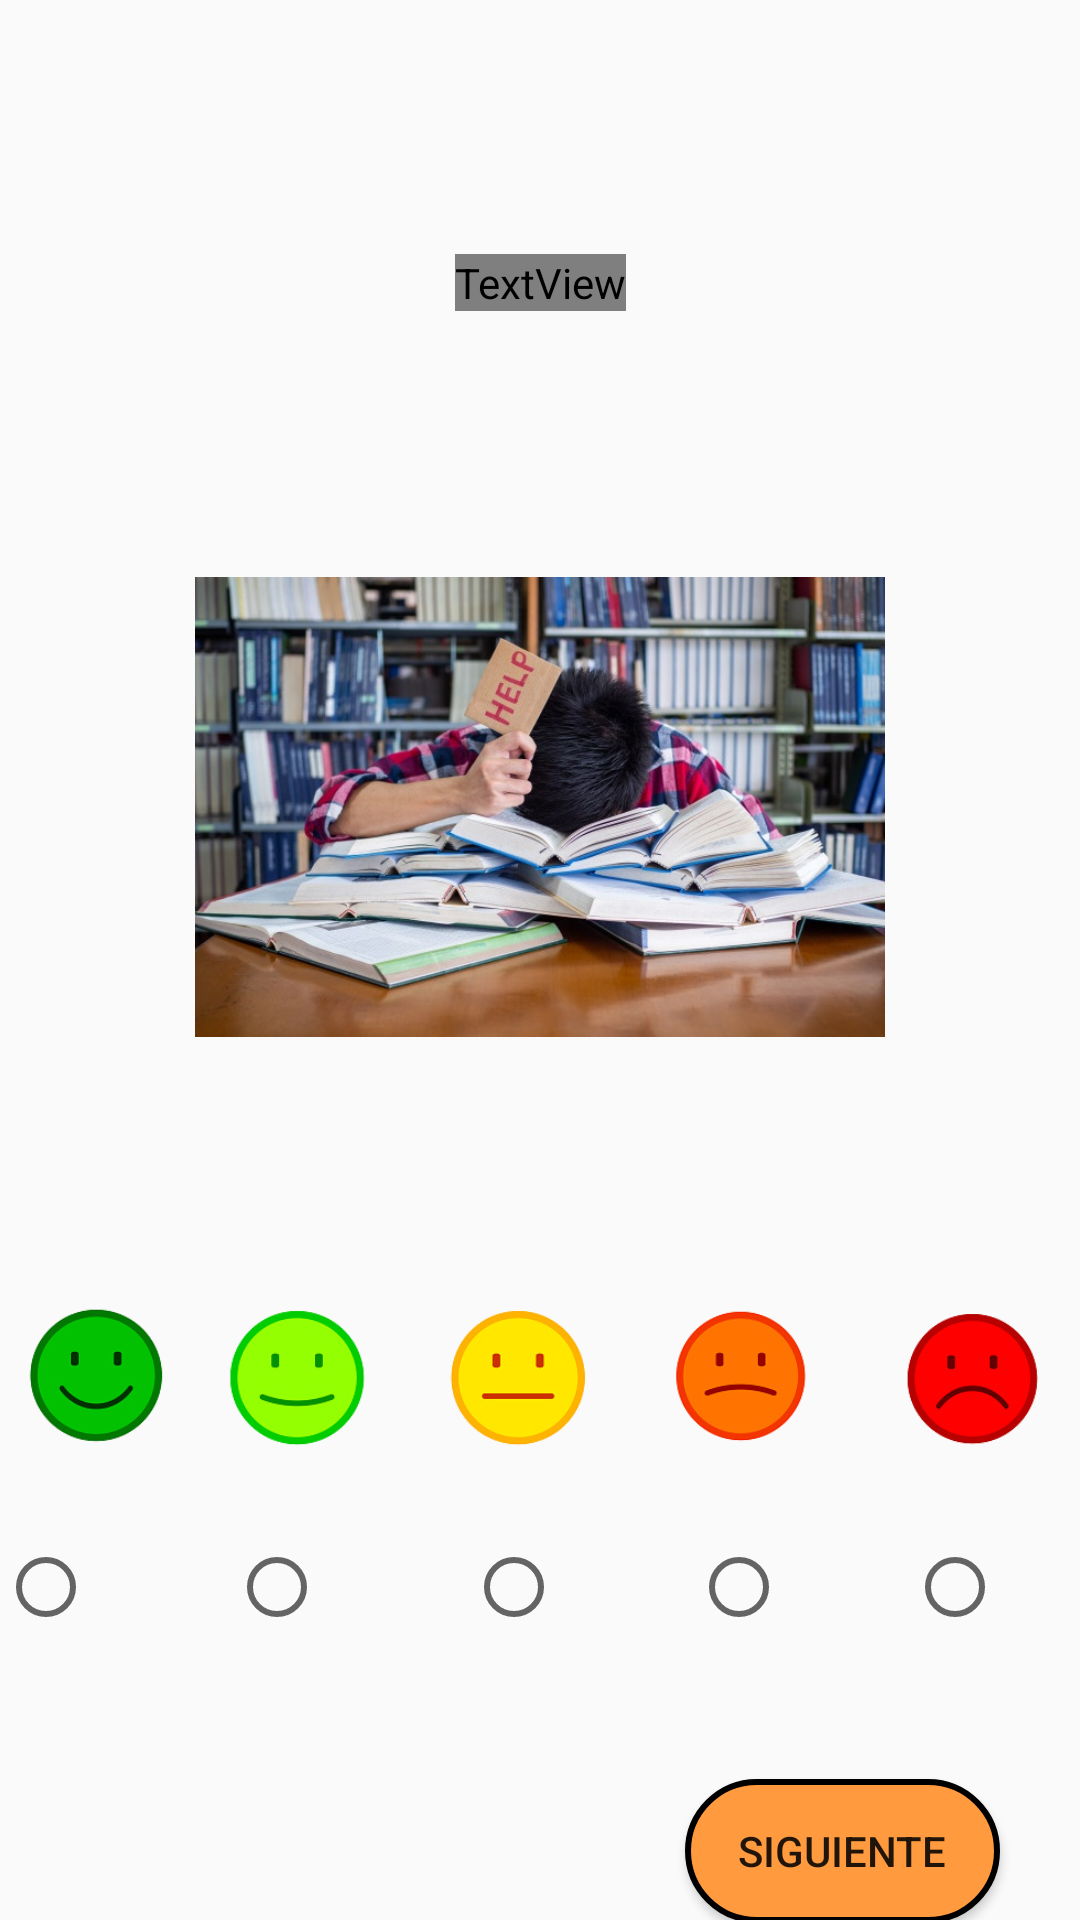

This screen was rendered from an Android layout file. Write that file and the resources it references.
<!-- AndroidManifest.xml: application theme Theme.AppCompat.DayNight.NoActionBar -->
<!-- res/layout/activity_octava.xml -->
<?xml version="1.0" encoding="utf-8"?>
<androidx.constraintlayout.widget.ConstraintLayout xmlns:android="http://schemas.android.com/apk/res/android"
    xmlns:app="http://schemas.android.com/apk/res-auto"
    xmlns:tools="http://schemas.android.com/tools"
    android:layout_width="match_parent"
    android:layout_height="match_parent"
    android:background="@drawable/fondo"
    tools:context=".OctavaActivity">

    <ImageView
        android:id="@+id/imageView37"
        android:layout_width="50dp"
        android:layout_height="50dp"
        android:layout_marginTop="330dp"
        android:layout_marginEnd="10dp"
        android:layout_marginBottom="20dp"
        app:layout_constraintBottom_toTopOf="@+id/radioGroup"
        app:layout_constraintEnd_toEndOf="parent"
        app:layout_constraintTop_toBottomOf="@+id/textView7"
        app:srcCompat="@drawable/carita5" />

    <ImageView
        android:id="@+id/imageView35"
        android:layout_width="50dp"
        android:layout_height="50dp"
        android:layout_marginTop="330dp"
        android:layout_marginEnd="28dp"
        android:layout_marginBottom="20dp"
        app:layout_constraintBottom_toTopOf="@+id/radioGroup"
        app:layout_constraintEnd_toStartOf="@+id/imageView37"
        app:layout_constraintTop_toBottomOf="@+id/textView7"
        app:srcCompat="@drawable/carita4" />

    <ImageView
        android:id="@+id/imageView34"
        android:layout_width="50dp"
        android:layout_height="50dp"
        android:layout_marginTop="330dp"
        android:layout_marginEnd="24dp"
        android:layout_marginBottom="20dp"
        app:layout_constraintBottom_toTopOf="@+id/radioGroup"
        app:layout_constraintEnd_toStartOf="@+id/imageView35"
        app:layout_constraintTop_toBottomOf="@+id/textView7"
        app:srcCompat="@drawable/carita3" />

    <ImageView
        android:id="@+id/imageView33"
        android:layout_width="50dp"
        android:layout_height="50dp"
        android:layout_marginTop="330dp"
        android:layout_marginEnd="24dp"
        android:layout_marginBottom="20dp"
        app:layout_constraintBottom_toTopOf="@+id/radioGroup"
        app:layout_constraintEnd_toStartOf="@+id/imageView34"
        app:layout_constraintTop_toBottomOf="@+id/textView7"
        app:srcCompat="@drawable/carita2" />

    <ImageView
        android:id="@+id/imageView32"
        android:layout_width="50dp"
        android:layout_height="50dp"
        android:layout_marginStart="10dp"
        android:layout_marginTop="330dp"
        android:layout_marginEnd="20dp"
        android:layout_marginBottom="20dp"
        app:layout_constraintBottom_toTopOf="@+id/radioGroup"
        app:layout_constraintEnd_toStartOf="@+id/imageView33"
        app:layout_constraintStart_toStartOf="parent"
        app:layout_constraintTop_toBottomOf="@+id/textView7"
        app:srcCompat="@drawable/carita1" />

    <Button
        android:id="@+id/button8"
        android:layout_width="105dp"
        android:layout_height="48dp"
        android:layout_marginTop="32dp"
        android:layout_marginBottom="15dp"
        android:background="@drawable/bordes_redondos"
        android:onClick="BotonSiguiente"
        android:text="@string/ButtonSiguiente"
        app:layout_constraintBottom_toBottomOf="parent"
        app:layout_constraintEnd_toEndOf="parent"
        app:layout_constraintHorizontal_bias="0.895"
        app:layout_constraintStart_toStartOf="parent"
        app:layout_constraintTop_toBottomOf="@+id/radioGroup"
        app:layout_constraintVertical_bias="0.0" />

    <RadioGroup
        android:id="@+id/radioGroup"
        android:layout_width="356dp"
        android:layout_height="57dp"
        android:layout_marginStart="15dp"
        android:layout_marginTop="400dp"
        android:layout_marginEnd="5dp"
        android:layout_marginBottom="28dp"
        android:orientation="horizontal"
        app:layout_constraintBottom_toBottomOf="parent"
        app:layout_constraintEnd_toEndOf="parent"
        app:layout_constraintHorizontal_bias="1.0"
        app:layout_constraintStart_toStartOf="parent"
        app:layout_constraintTop_toBottomOf="@+id/textView7"
        app:layout_constraintVertical_bias="0.008">

        <RadioButton
            android:id="@+id/radioButton"
            android:layout_width="77dp"
            android:layout_height="50dp" />

        <RadioButton
            android:id="@+id/radioButton2"
            android:layout_width="79dp"
            android:layout_height="50dp" />

        <RadioButton
            android:id="@+id/radioButton3"
            android:layout_width="75dp"
            android:layout_height="50dp" />

        <RadioButton
            android:id="@+id/radioButton4"
            android:layout_width="72dp"
            android:layout_height="50dp" />

        <RadioButton
            android:id="@+id/radioButton5"
            android:layout_width="45dp"
            android:layout_height="50dp"
            tools:ignore="TouchTargetSizeCheck" />

    </RadioGroup>

    <TextView
        android:id="@+id/textView7"
        android:layout_width="wrap_content"
        android:layout_height="wrap_content"
        android:layout_marginTop="16dp"
        android:layout_marginBottom="28dp"
        android:fontFamily="@font/krona_one"
        android:text="@string/Pregunta7"
        android:gravity="center"
        android:textColor="#FFFFFF"
        android:textSize="24sp"
        app:layout_constraintBottom_toBottomOf="parent"
        app:layout_constraintEnd_toEndOf="parent"
        app:layout_constraintStart_toStartOf="parent"
        app:layout_constraintTop_toTopOf="parent"
        app:layout_constraintVertical_bias="0.119" />

    <ImageView
        android:id="@+id/imageView59"
        android:layout_width="230dp"
        android:layout_height="220dp"
        app:layout_constraintBottom_toTopOf="@+id/imageView34"
        app:layout_constraintEnd_toEndOf="parent"
        app:layout_constraintStart_toStartOf="parent"
        app:layout_constraintTop_toBottomOf="@+id/textView7"
        app:srcCompat="@drawable/pregunta7" />
</androidx.constraintlayout.widget.ConstraintLayout>
<!-- resources referenced by this layout -->
<resources>
  <!-- drawable bordes_redondos (drawable) -->
  <?xml version="1.0" encoding="utf-8"?>
  <shape xmlns:android="http://schemas.android.com/apk/res/android">
          <corners android:radius="50dip" />
          <stroke android:width="2dip" android:color="#000000" />
          <solid android:color="#ff9a3e" />
  </shape>
  <!-- drawable carita1: png bitmap (drawable, 15836 bytes) -->
  <!-- drawable carita2: png bitmap (drawable, 14971 bytes) -->
  <!-- drawable carita3: png bitmap (drawable, 12587 bytes) -->
  <!-- drawable carita4: png bitmap (drawable, 14426 bytes) -->
  <!-- drawable carita5: png bitmap (drawable, 14454 bytes) -->
  <!-- drawable pregunta7: jpg bitmap (drawable, 89360 bytes) -->
  <string name="ButtonSiguiente">Siguiente</string>
  <string name="Pregunta7">¿Tengo un exceso de estrés por cumplir mis obligaciones académicas?</string>
</resources>
